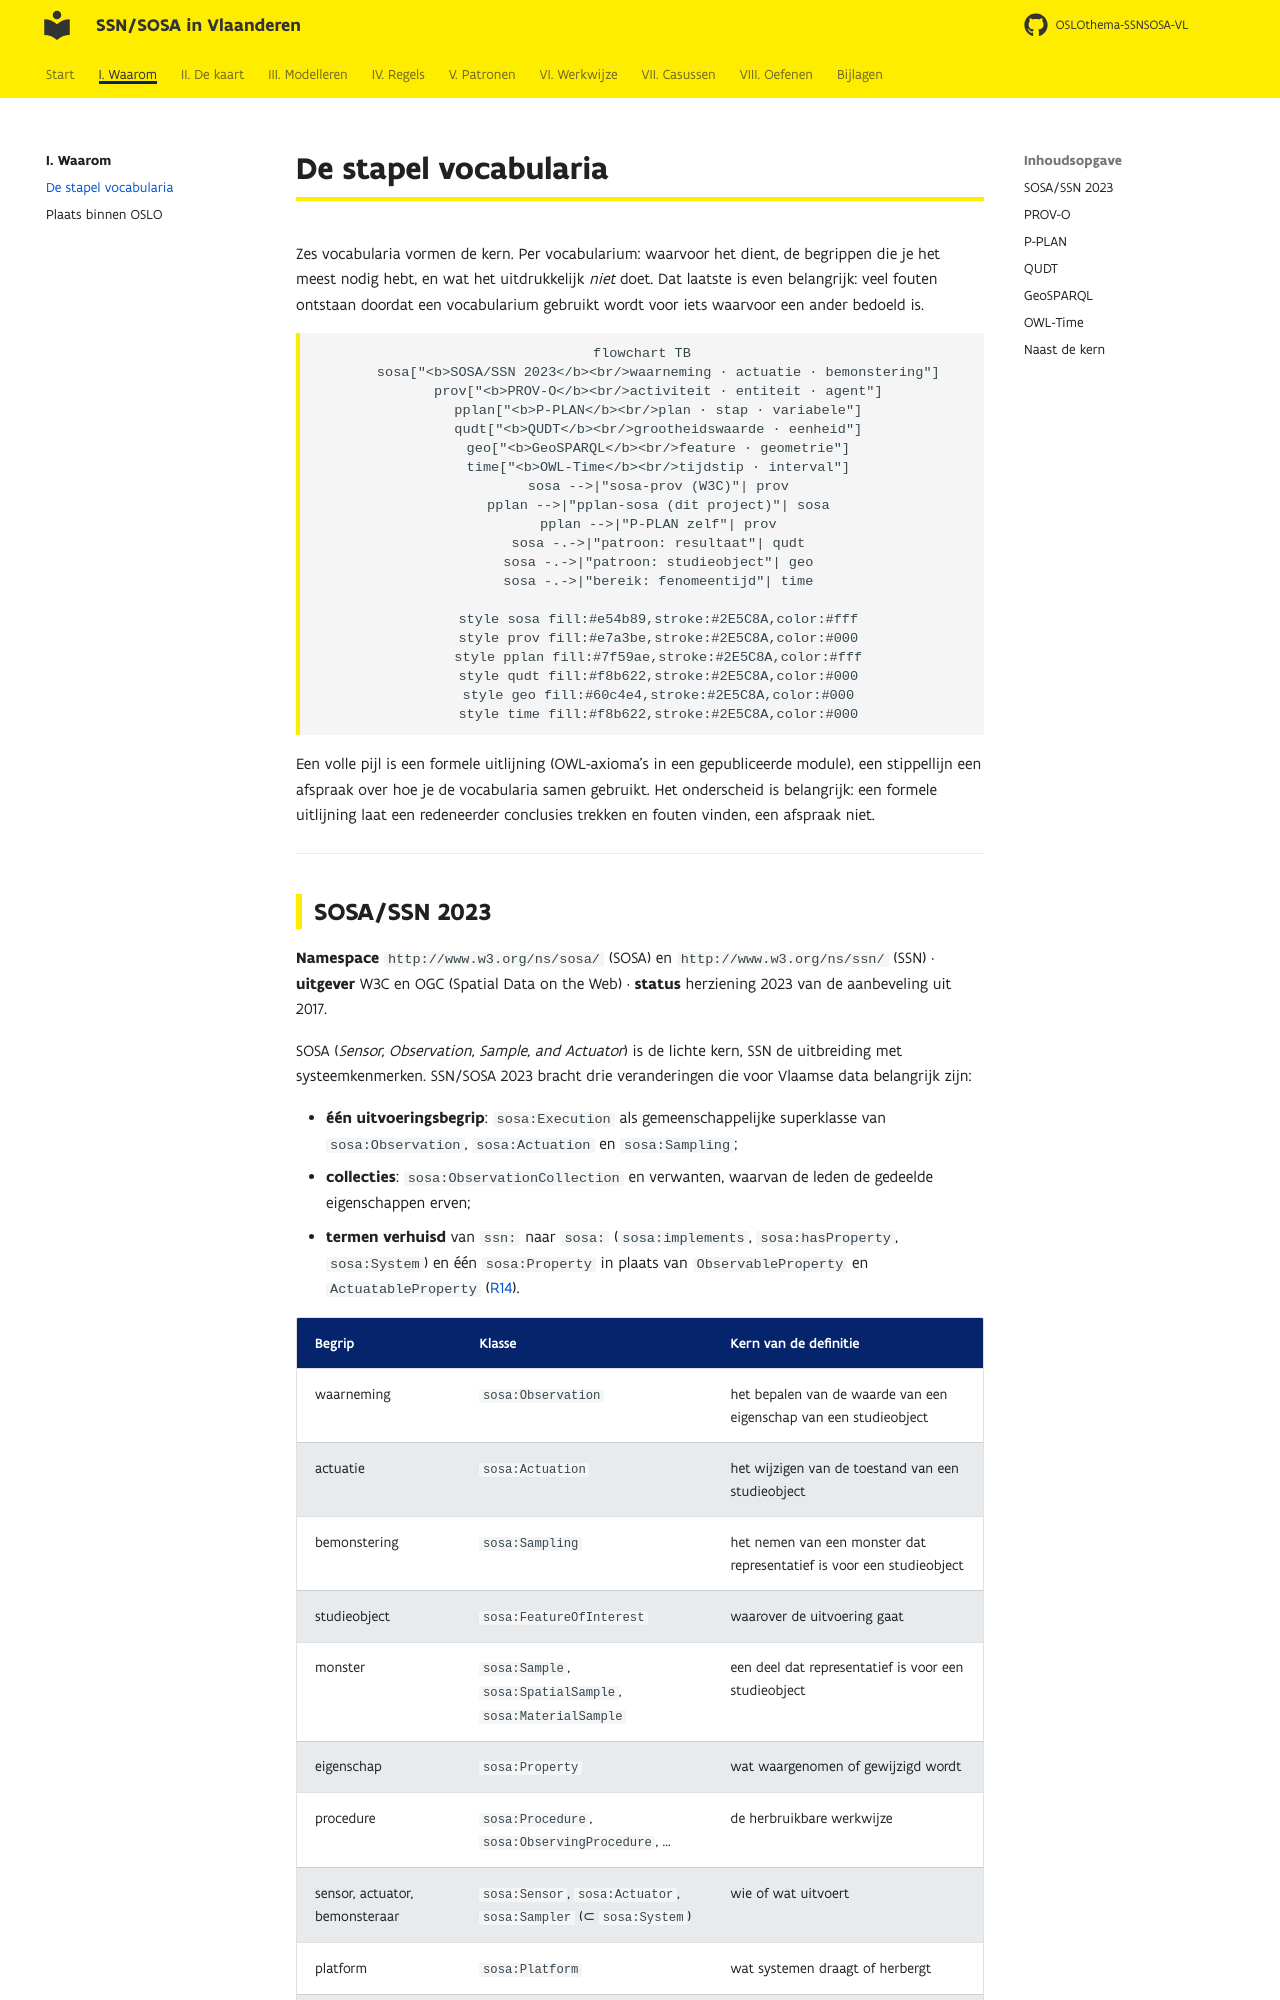

repository: Informatievlaanderen/OSLOthema-SSNSOSA-VL · page: inleiding/stapel/index.html · generator: mkdocs

# De stapel vocabularia

Zes vocabularia vormen de kern. Per vocabularium: waarvoor het dient, de begrippen die je het
meest nodig hebt, en wat het uitdrukkelijk *niet* doet. Dat laatste is even belangrijk: veel
fouten ontstaan doordat een vocabularium gebruikt wordt voor iets waarvoor een ander bedoeld is.

```mermaid
flowchart TB
    sosa["<b>SOSA/SSN 2023</b><br/>waarneming · actuatie · bemonstering"]
    prov["<b>PROV-O</b><br/>activiteit · entiteit · agent"]
    pplan["<b>P-PLAN</b><br/>plan · stap · variabele"]
    qudt["<b>QUDT</b><br/>grootheidswaarde · eenheid"]
    geo["<b>GeoSPARQL</b><br/>feature · geometrie"]
    time["<b>OWL-Time</b><br/>tijdstip · interval"]
    sosa -->|"sosa-prov (W3C)"| prov
    pplan -->|"pplan-sosa (dit project)"| sosa
    pplan -->|"P-PLAN zelf"| prov
    sosa -.->|"patroon: resultaat"| qudt
    sosa -.->|"patroon: studieobject"| geo
    sosa -.->|"bereik: fenomeentijd"| time

    style sosa fill:#e54b89,stroke:#2E5C8A,color:#fff
    style prov fill:#e7a3be,stroke:#2E5C8A,color:#000
    style pplan fill:#7f59ae,stroke:#2E5C8A,color:#fff
    style qudt fill:#f8b622,stroke:#2E5C8A,color:#000
    style geo fill:#60c4e4,stroke:#2E5C8A,color:#000
    style time fill:#f8b622,stroke:#2E5C8A,color:#000
```

Een volle pijl is een formele uitlijning (OWL-axioma's in een gepubliceerde module), een
stippellijn een afspraak over hoe je de vocabularia samen gebruikt. Het onderscheid is belangrijk:
een formele uitlijning laat een redeneerder conclusies trekken en fouten vinden, een afspraak niet.

---
